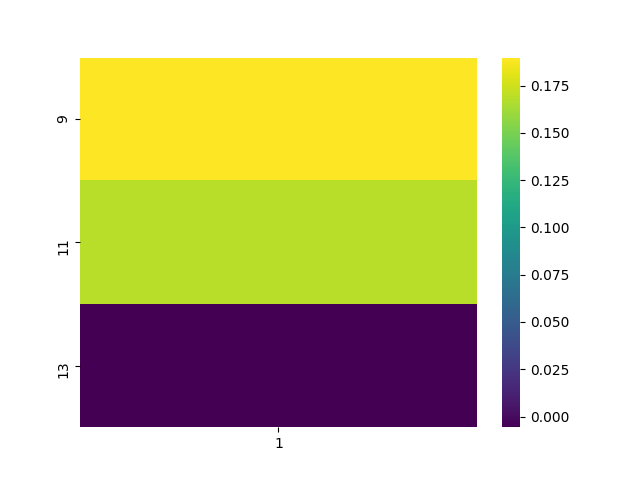

The table this chart was drawn from, first rows:
, 1
9, 0.1898
11, 0.169
13, -0.005638
